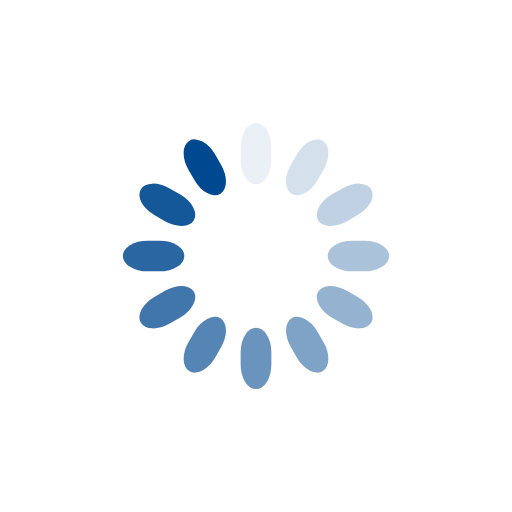
t = 0.00 s
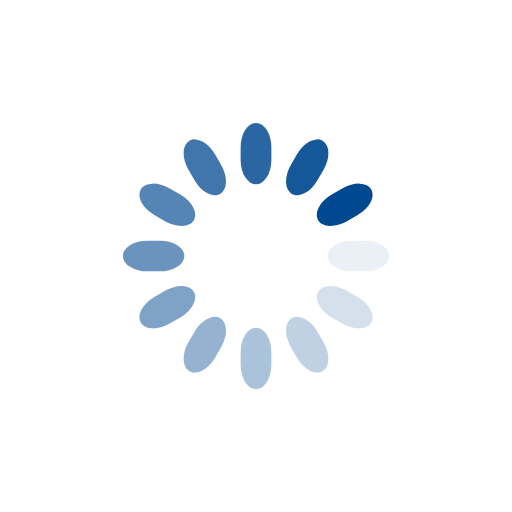
t = 0.25 s
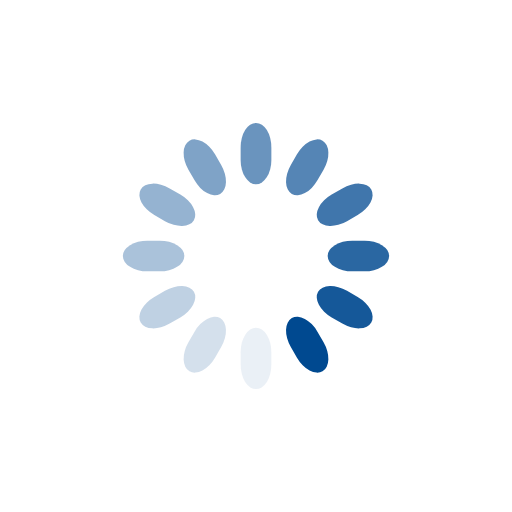
t = 0.50 s
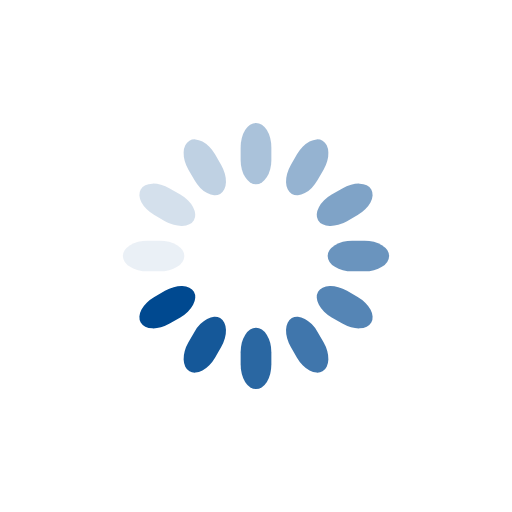
t = 0.75 s

The animated SVG that drew these frames (rendered in a browser with its animation timeline set to each time). Animation: 12 SMIL elements (animate=12); one cycle of 1.00 s, repeats indefinitely.

<svg class="lds-spinner" width="200px"  height="200px"  xmlns="http://www.w3.org/2000/svg" xmlns:xlink="http://www.w3.org/1999/xlink" viewBox="0 0 100 100" preserveAspectRatio="xMidYMid" style="background: none;"><g transform="rotate(0 50 50)">
  <rect x="47" y="24" rx="9.4" ry="4.8" width="6" height="12" fill="#004990">
    <animate attributeName="opacity" values="1;0" keyTimes="0;1" dur="1s" begin="-0.9166666666666666s" repeatCount="indefinite"></animate>
  </rect>
</g><g transform="rotate(30 50 50)">
  <rect x="47" y="24" rx="9.4" ry="4.8" width="6" height="12" fill="#004990">
    <animate attributeName="opacity" values="1;0" keyTimes="0;1" dur="1s" begin="-0.8333333333333334s" repeatCount="indefinite"></animate>
  </rect>
</g><g transform="rotate(60 50 50)">
  <rect x="47" y="24" rx="9.4" ry="4.8" width="6" height="12" fill="#004990">
    <animate attributeName="opacity" values="1;0" keyTimes="0;1" dur="1s" begin="-0.75s" repeatCount="indefinite"></animate>
  </rect>
</g><g transform="rotate(90 50 50)">
  <rect x="47" y="24" rx="9.4" ry="4.8" width="6" height="12" fill="#004990">
    <animate attributeName="opacity" values="1;0" keyTimes="0;1" dur="1s" begin="-0.6666666666666666s" repeatCount="indefinite"></animate>
  </rect>
</g><g transform="rotate(120 50 50)">
  <rect x="47" y="24" rx="9.4" ry="4.8" width="6" height="12" fill="#004990">
    <animate attributeName="opacity" values="1;0" keyTimes="0;1" dur="1s" begin="-0.5833333333333334s" repeatCount="indefinite"></animate>
  </rect>
</g><g transform="rotate(150 50 50)">
  <rect x="47" y="24" rx="9.4" ry="4.8" width="6" height="12" fill="#004990">
    <animate attributeName="opacity" values="1;0" keyTimes="0;1" dur="1s" begin="-0.5s" repeatCount="indefinite"></animate>
  </rect>
</g><g transform="rotate(180 50 50)">
  <rect x="47" y="24" rx="9.4" ry="4.8" width="6" height="12" fill="#004990">
    <animate attributeName="opacity" values="1;0" keyTimes="0;1" dur="1s" begin="-0.4166666666666667s" repeatCount="indefinite"></animate>
  </rect>
</g><g transform="rotate(210 50 50)">
  <rect x="47" y="24" rx="9.4" ry="4.8" width="6" height="12" fill="#004990">
    <animate attributeName="opacity" values="1;0" keyTimes="0;1" dur="1s" begin="-0.3333333333333333s" repeatCount="indefinite"></animate>
  </rect>
</g><g transform="rotate(240 50 50)">
  <rect x="47" y="24" rx="9.4" ry="4.8" width="6" height="12" fill="#004990">
    <animate attributeName="opacity" values="1;0" keyTimes="0;1" dur="1s" begin="-0.25s" repeatCount="indefinite"></animate>
  </rect>
</g><g transform="rotate(270 50 50)">
  <rect x="47" y="24" rx="9.4" ry="4.8" width="6" height="12" fill="#004990">
    <animate attributeName="opacity" values="1;0" keyTimes="0;1" dur="1s" begin="-0.16666666666666666s" repeatCount="indefinite"></animate>
  </rect>
</g><g transform="rotate(300 50 50)">
  <rect x="47" y="24" rx="9.4" ry="4.8" width="6" height="12" fill="#004990">
    <animate attributeName="opacity" values="1;0" keyTimes="0;1" dur="1s" begin="-0.08333333333333333s" repeatCount="indefinite"></animate>
  </rect>
</g><g transform="rotate(330 50 50)">
  <rect x="47" y="24" rx="9.4" ry="4.8" width="6" height="12" fill="#004990">
    <animate attributeName="opacity" values="1;0" keyTimes="0;1" dur="1s" begin="0s" repeatCount="indefinite"></animate>
  </rect>
</g></svg>
